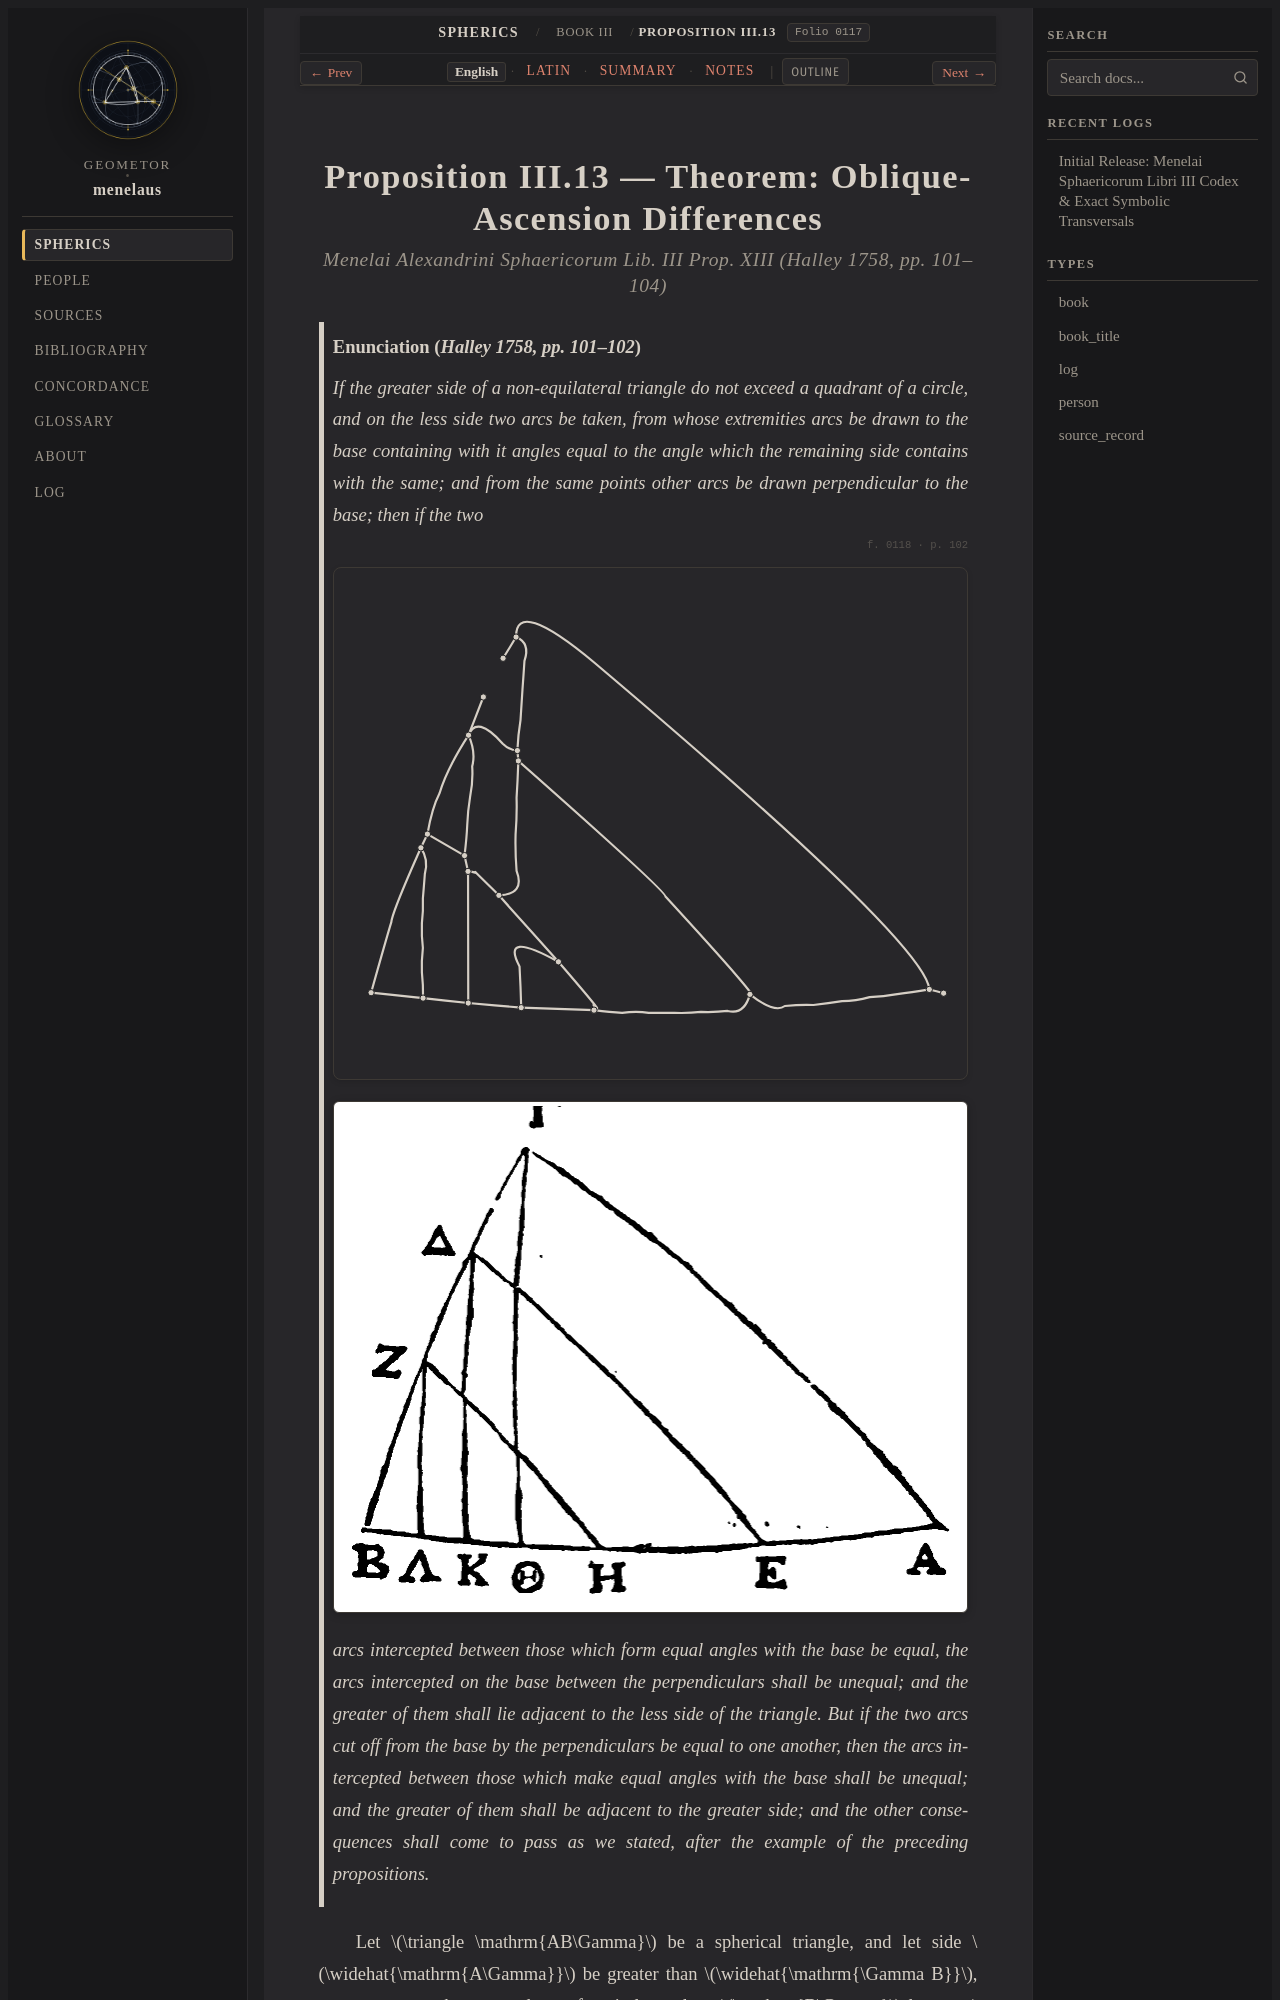

repository: geometor/menelaus · page: sphaerica/liber_iii/prop_13/index.html · generator: sphinx

:layout: book
:order: 14
:canonical_id: III.13
:breadcrumb_title: Proposition III.13
:folio: halley_1758_menelai_sphaericorum:0117
:tracks: English: index | Latin: la | Summary: summary | Notes: notes

.. _liber-iii-prop-13:
.. _sphaerica-iii-13:
